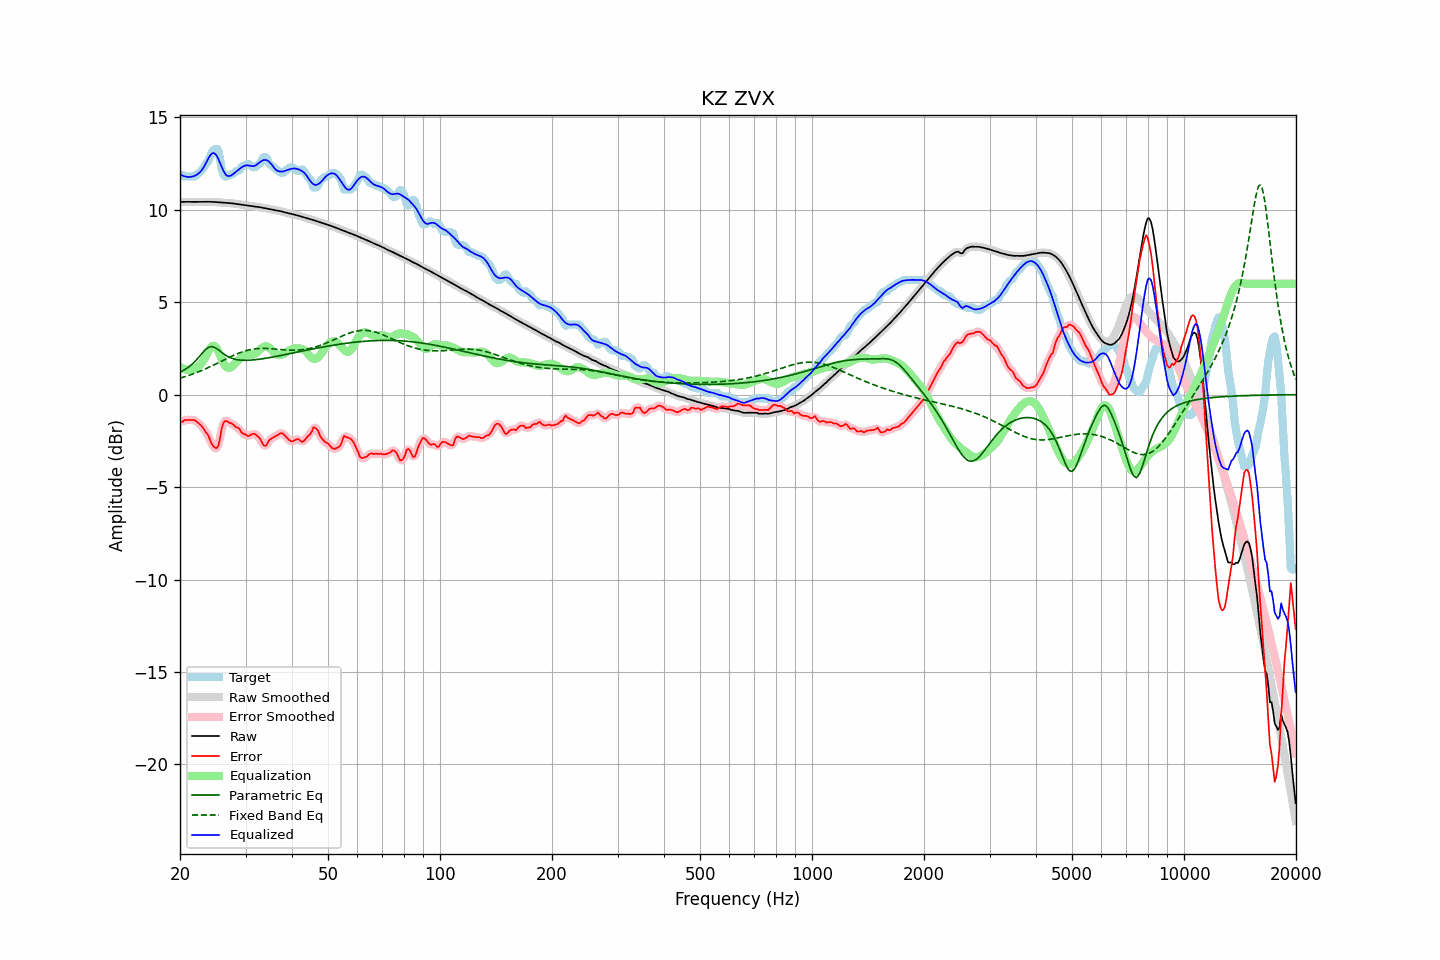

Values plotted in this chart, from the file beside it:
frequency, raw, error, smoothed, error_smoothed, equalization, parametric_eq, fixed_band_eq, equalized_raw, equalized_smoothed, target
20.00, 10.42, -1.44, 10.42, -1.47, 1.50, 1.22, 0.89, 11.92, 11.92, 11.87
20.20, 10.43, -1.47, 10.43, -1.44, 1.45, 1.26, 0.92, 11.87, 11.87, 11.90
20.40, 10.43, -1.44, 10.43, -1.42, 1.41, 1.30, 0.94, 11.83, 11.83, 11.87
20.61, 10.43, -1.37, 10.43, -1.40, 1.38, 1.36, 0.97, 11.81, 11.81, 11.80
20.81, 10.43, -1.37, 10.43, -1.37, 1.36, 1.41, 1.00, 11.79, 11.79, 11.80
21.02, 10.43, -1.37, 10.43, -1.36, 1.35, 1.47, 1.03, 11.78, 11.78, 11.80
21.23, 10.43, -1.37, 10.43, -1.37, 1.35, 1.54, 1.06, 11.78, 11.78, 11.80
21.44, 10.43, -1.37, 10.43, -1.37, 1.36, 1.61, 1.09, 11.79, 11.79, 11.80
21.66, 10.43, -1.37, 10.43, -1.37, 1.38, 1.68, 1.12, 11.80, 11.80, 11.80
21.87, 10.43, -1.37, 10.43, -1.39, 1.41, 1.77, 1.15, 11.83, 11.83, 11.80
22.09, 10.43, -1.44, 10.43, -1.43, 1.45, 1.86, 1.18, 11.88, 11.88, 11.86
22.31, 10.43, -1.51, 10.43, -1.50, 1.50, 1.96, 1.22, 11.93, 11.93, 11.94
22.54, 10.43, -1.58, 10.43, -1.58, 1.57, 2.06, 1.25, 12.00, 12.00, 12.01
22.76, 10.43, -1.65, 10.43, -1.66, 1.66, 2.16, 1.29, 12.09, 12.09, 12.09
22.99, 10.43, -1.76, 10.43, -1.77, 1.76, 2.26, 1.32, 12.20, 12.20, 12.19
23.22, 10.44, -1.88, 10.44, -1.88, 1.90, 2.36, 1.36, 12.33, 12.33, 12.31
23.45, 10.44, -2.03, 10.44, -2.00, 2.06, 2.45, 1.40, 12.50, 12.50, 12.47
23.69, 10.44, -2.12, 10.44, -2.15, 2.24, 2.51, 1.44, 12.68, 12.68, 12.56
23.92, 10.44, -2.29, 10.44, -2.32, 2.40, 2.57, 1.48, 12.84, 12.84, 12.72
24.16, 10.43, -2.53, 10.43, -2.51, 2.54, 2.59, 1.52, 12.97, 12.97, 12.96
24.40, 10.43, -2.71, 10.43, -2.69, 2.62, 2.60, 1.56, 13.05, 13.05, 13.14
24.65, 10.43, -2.81, 10.42, -2.83, 2.65, 2.57, 1.60, 13.07, 13.07, 13.24
24.89, 10.42, -2.88, 10.42, -2.91, 2.60, 2.54, 1.65, 13.01, 13.01, 13.30
25.14, 10.41, -2.89, 10.41, -2.87, 2.48, 2.48, 1.69, 12.89, 12.89, 13.30
25.39, 10.40, -2.74, 10.40, -2.65, 2.32, 2.42, 1.73, 12.72, 12.72, 13.14
25.65, 10.40, -2.30, 10.40, -2.29, 2.12, 2.35, 1.78, 12.52, 12.52, 12.70
25.91, 10.39, -1.80, 10.39, -1.88, 1.92, 2.28, 1.82, 12.31, 12.31, 12.19
26.16, 10.38, -1.53, 10.38, -1.56, 1.73, 2.22, 1.86, 12.11, 12.11, 11.92
26.43, 10.38, -1.42, 10.38, -1.42, 1.58, 2.15, 1.91, 11.96, 11.96, 11.80
26.69, 10.37, -1.43, 10.37, -1.42, 1.48, 2.10, 1.95, 11.86, 11.86, 11.80
26.96, 10.37, -1.47, 10.37, -1.46, 1.45, 2.05, 1.99, 11.82, 11.82, 11.84
27.23, 10.36, -1.54, 10.36, -1.51, 1.46, 2.01, 2.03, 11.83, 11.83, 11.90
27.50, 10.35, -1.55, 10.35, -1.56, 1.51, 1.97, 2.07, 11.86, 11.86, 11.90
27.77, 10.34, -1.61, 10.34, -1.62, 1.58, 1.95, 2.11, 11.92, 11.92, 11.95
28.05, 10.33, -1.68, 10.33, -1.68, 1.67, 1.92, 2.15, 12.00, 12.00, 12.01
28.33, 10.32, -1.76, 10.32, -1.74, 1.75, 1.90, 2.19, 12.07, 12.07, 12.08
28.62, 10.31, -1.79, 10.31, -1.81, 1.83, 1.88, 2.23, 12.14, 12.14, 12.10
28.90, 10.29, -1.86, 10.29, -1.89, 1.91, 1.87, 2.26, 12.21, 12.21, 12.15
29.19, 10.28, -2.01, 10.28, -1.99, 1.99, 1.86, 2.29, 12.28, 12.28, 12.29
29.48, 10.27, -2.10, 10.27, -2.07, 2.06, 1.86, 2.32, 12.33, 12.33, 12.37
29.78, 10.26, -2.14, 10.26, -2.15, 2.11, 1.86, 2.35, 12.38, 12.38, 12.40
30.08, 10.25, -2.16, 10.25, -2.19, 2.15, 1.86, 2.38, 12.40, 12.40, 12.41
30.38, 10.24, -2.24, 10.24, -2.21, 2.16, 1.86, 2.40, 12.40, 12.40, 12.47
30.68, 10.22, -2.23, 10.22, -2.21, 2.17, 1.86, 2.42, 12.39, 12.39, 12.45
30.99, 10.21, -2.17, 10.21, -2.18, 2.16, 1.87, 2.44, 12.37, 12.37, 12.38
31.30, 10.19, -2.13, 10.19, -2.14, 2.17, 1.87, 2.46, 12.36, 12.36, 12.32
31.61, 10.18, -2.12, 10.18, -2.12, 2.18, 1.88, 2.47, 12.37, 12.37, 12.30
31.93, 10.17, -2.15, 10.17, -2.15, 2.23, 1.89, 2.48, 12.40, 12.40, 12.32
32.24, 10.16, -2.23, 10.16, -2.21, 2.30, 1.90, 2.49, 12.46, 12.46, 12.39
32.57, 10.15, -2.30, 10.15, -2.31, 2.38, 1.91, 2.50, 12.53, 12.53, 12.45
32.89, 10.13, -2.41, 10.13, -2.44, 2.47, 1.92, 2.50, 12.60, 12.60, 12.55
33.22, 10.12, -2.59, 10.12, -2.59, 2.54, 1.94, 2.50, 12.65, 12.65, 12.71
33.55, 10.10, -2.74, 10.10, -2.72, 2.59, 1.95, 2.50, 12.69, 12.69, 12.84
33.89, 10.09, -2.78, 10.09, -2.75, 2.61, 1.96, 2.50, 12.70, 12.70, 12.86
34.23, 10.07, -2.71, 10.07, -2.68, 2.61, 1.98, 2.50, 12.68, 12.68, 12.78
34.57, 10.06, -2.52, 10.06, -2.56, 2.57, 1.99, 2.49, 12.63, 12.63, 12.58
34.92, 10.04, -2.42, 10.04, -2.44, 2.51, 2.01, 2.49, 12.55, 12.55, 12.46
35.27, 10.02, -2.37, 10.02, -2.36, 2.43, 2.02, 2.48, 12.45, 12.45, 12.39
35.62, 10.00, -2.32, 10.00, -2.31, 2.33, 2.04, 2.48, 12.33, 12.33, 12.32
35.97, 9.98, -2.27, 9.98, -2.27, 2.25, 2.06, 2.47, 12.22, 12.23, 12.24
... 635 more rows
